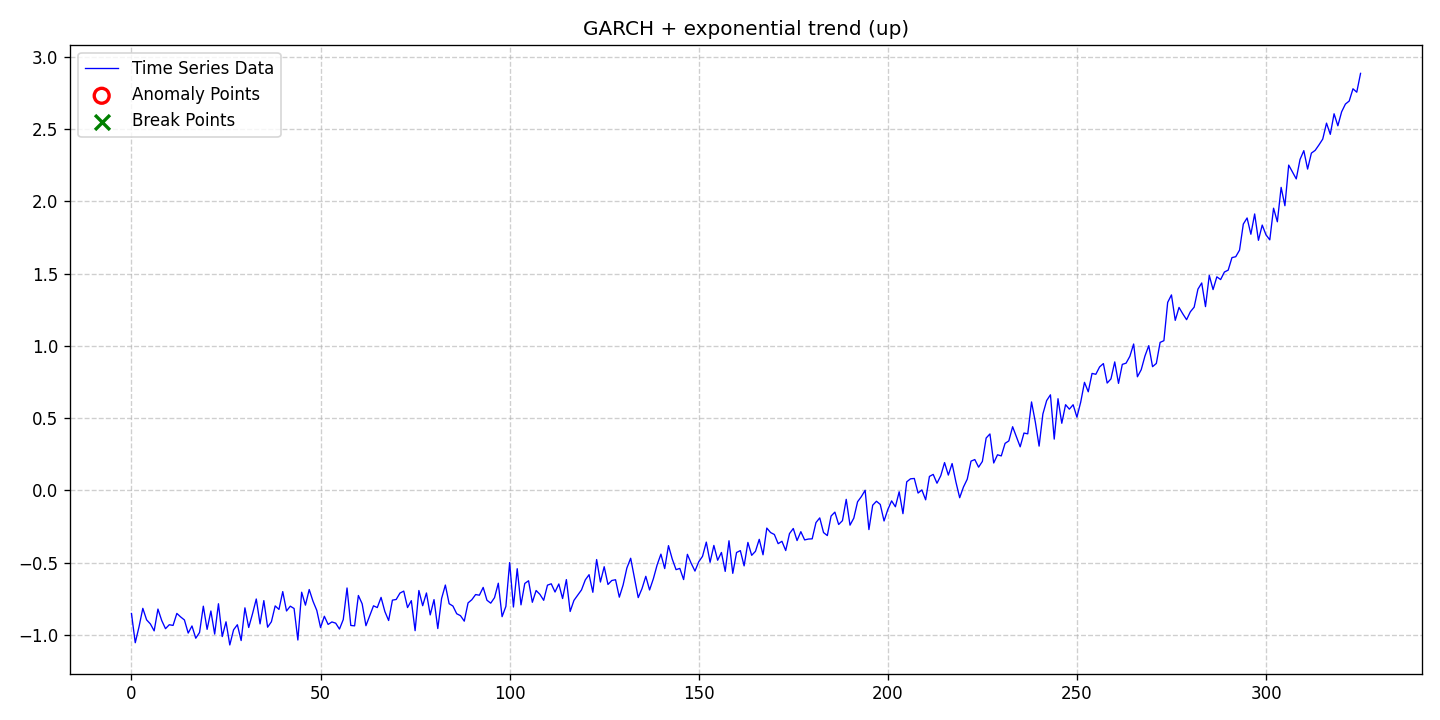

Source data for this figure (header and first rows):
date, data, stationary, det_lin_up, det_lin_down, det_quad, det_cubic, det_exp, det_damped, stoc_trend, volatility, single_seas, multiple_seas, point_anom_single, point_anom_multi, collect_anom, context_anom, mean_shift, var_shift, trend_shift, point_anom_count, point_anom_location, point_anom_point, collect_anom_count
2020-01-01, -0.8529, 0, 0, 0, 0, 0, 1, 0, 0, 1, 0, 0, 0, 0, 0, 0, 0, 0, 0, 0, none, , 0
2020-01-02, -1.055, 0, 0, 0, 0, 0, 1, 0, 0, 1, 0, 0, 0, 0, 0, 0, 0, 0, 0, 0, none, , 0
2020-01-03, -0.9446, 0, 0, 0, 0, 0, 1, 0, 0, 1, 0, 0, 0, 0, 0, 0, 0, 0, 0, 0, none, , 0
2020-01-04, -0.8171, 0, 0, 0, 0, 0, 1, 0, 0, 1, 0, 0, 0, 0, 0, 0, 0, 0, 0, 0, none, , 0
2020-01-05, -0.8968, 0, 0, 0, 0, 0, 1, 0, 0, 1, 0, 0, 0, 0, 0, 0, 0, 0, 0, 0, none, , 0
2020-01-06, -0.9252, 0, 0, 0, 0, 0, 1, 0, 0, 1, 0, 0, 0, 0, 0, 0, 0, 0, 0, 0, none, , 0
2020-01-07, -0.9731, 0, 0, 0, 0, 0, 1, 0, 0, 1, 0, 0, 0, 0, 0, 0, 0, 0, 0, 0, none, , 0
2020-01-08, -0.8222, 0, 0, 0, 0, 0, 1, 0, 0, 1, 0, 0, 0, 0, 0, 0, 0, 0, 0, 0, none, , 0
2020-01-09, -0.9016, 0, 0, 0, 0, 0, 1, 0, 0, 1, 0, 0, 0, 0, 0, 0, 0, 0, 0, 0, none, , 0
2020-01-10, -0.9579, 0, 0, 0, 0, 0, 1, 0, 0, 1, 0, 0, 0, 0, 0, 0, 0, 0, 0, 0, none, , 0
2020-01-11, -0.9306, 0, 0, 0, 0, 0, 1, 0, 0, 1, 0, 0, 0, 0, 0, 0, 0, 0, 0, 0, none, , 0
2020-01-12, -0.9354, 0, 0, 0, 0, 0, 1, 0, 0, 1, 0, 0, 0, 0, 0, 0, 0, 0, 0, 0, none, , 0
2020-01-13, -0.8524, 0, 0, 0, 0, 0, 1, 0, 0, 1, 0, 0, 0, 0, 0, 0, 0, 0, 0, 0, none, , 0
2020-01-14, -0.8766, 0, 0, 0, 0, 0, 1, 0, 0, 1, 0, 0, 0, 0, 0, 0, 0, 0, 0, 0, none, , 0
2020-01-15, -0.8975, 0, 0, 0, 0, 0, 1, 0, 0, 1, 0, 0, 0, 0, 0, 0, 0, 0, 0, 0, none, , 0
2020-01-16, -0.9884, 0, 0, 0, 0, 0, 1, 0, 0, 1, 0, 0, 0, 0, 0, 0, 0, 0, 0, 0, none, , 0
2020-01-17, -0.9392, 0, 0, 0, 0, 0, 1, 0, 0, 1, 0, 0, 0, 0, 0, 0, 0, 0, 0, 0, none, , 0
2020-01-18, -1.024, 0, 0, 0, 0, 0, 1, 0, 0, 1, 0, 0, 0, 0, 0, 0, 0, 0, 0, 0, none, , 0
2020-01-19, -0.9843, 0, 0, 0, 0, 0, 1, 0, 0, 1, 0, 0, 0, 0, 0, 0, 0, 0, 0, 0, none, , 0
2020-01-20, -0.8023, 0, 0, 0, 0, 0, 1, 0, 0, 1, 0, 0, 0, 0, 0, 0, 0, 0, 0, 0, none, , 0
2020-01-21, -0.9628, 0, 0, 0, 0, 0, 1, 0, 0, 1, 0, 0, 0, 0, 0, 0, 0, 0, 0, 0, none, , 0
2020-01-22, -0.8356, 0, 0, 0, 0, 0, 1, 0, 0, 1, 0, 0, 0, 0, 0, 0, 0, 0, 0, 0, none, , 0
2020-01-23, -0.9953, 0, 0, 0, 0, 0, 1, 0, 0, 1, 0, 0, 0, 0, 0, 0, 0, 0, 0, 0, none, , 0
2020-01-24, -0.7853, 0, 0, 0, 0, 0, 1, 0, 0, 1, 0, 0, 0, 0, 0, 0, 0, 0, 0, 0, none, , 0
2020-01-25, -1.013, 0, 0, 0, 0, 0, 1, 0, 0, 1, 0, 0, 0, 0, 0, 0, 0, 0, 0, 0, none, , 0
2020-01-26, -0.9105, 0, 0, 0, 0, 0, 1, 0, 0, 1, 0, 0, 0, 0, 0, 0, 0, 0, 0, 0, none, , 0
2020-01-27, -1.071, 0, 0, 0, 0, 0, 1, 0, 0, 1, 0, 0, 0, 0, 0, 0, 0, 0, 0, 0, none, , 0
2020-01-28, -0.9658, 0, 0, 0, 0, 0, 1, 0, 0, 1, 0, 0, 0, 0, 0, 0, 0, 0, 0, 0, none, , 0
2020-01-29, -0.9306, 0, 0, 0, 0, 0, 1, 0, 0, 1, 0, 0, 0, 0, 0, 0, 0, 0, 0, 0, none, , 0
2020-01-30, -1.04, 0, 0, 0, 0, 0, 1, 0, 0, 1, 0, 0, 0, 0, 0, 0, 0, 0, 0, 0, none, , 0
2020-01-31, -0.8137, 0, 0, 0, 0, 0, 1, 0, 0, 1, 0, 0, 0, 0, 0, 0, 0, 0, 0, 0, none, , 0
2020-02-01, -0.9498, 0, 0, 0, 0, 0, 1, 0, 0, 1, 0, 0, 0, 0, 0, 0, 0, 0, 0, 0, none, , 0
2020-02-02, -0.8555, 0, 0, 0, 0, 0, 1, 0, 0, 1, 0, 0, 0, 0, 0, 0, 0, 0, 0, 0, none, , 0
2020-02-03, -0.7525, 0, 0, 0, 0, 0, 1, 0, 0, 1, 0, 0, 0, 0, 0, 0, 0, 0, 0, 0, none, , 0
2020-02-04, -0.9249, 0, 0, 0, 0, 0, 1, 0, 0, 1, 0, 0, 0, 0, 0, 0, 0, 0, 0, 0, none, , 0
2020-02-05, -0.7636, 0, 0, 0, 0, 0, 1, 0, 0, 1, 0, 0, 0, 0, 0, 0, 0, 0, 0, 0, none, , 0
2020-02-06, -0.9478, 0, 0, 0, 0, 0, 1, 0, 0, 1, 0, 0, 0, 0, 0, 0, 0, 0, 0, 0, none, , 0
2020-02-07, -0.91, 0, 0, 0, 0, 0, 1, 0, 0, 1, 0, 0, 0, 0, 0, 0, 0, 0, 0, 0, none, , 0
2020-02-08, -0.8003, 0, 0, 0, 0, 0, 1, 0, 0, 1, 0, 0, 0, 0, 0, 0, 0, 0, 0, 0, none, , 0
2020-02-09, -0.8247, 0, 0, 0, 0, 0, 1, 0, 0, 1, 0, 0, 0, 0, 0, 0, 0, 0, 0, 0, none, , 0
2020-02-10, -0.7013, 0, 0, 0, 0, 0, 1, 0, 0, 1, 0, 0, 0, 0, 0, 0, 0, 0, 0, 0, none, , 0
2020-02-11, -0.8353, 0, 0, 0, 0, 0, 1, 0, 0, 1, 0, 0, 0, 0, 0, 0, 0, 0, 0, 0, none, , 0
2020-02-12, -0.8022, 0, 0, 0, 0, 0, 1, 0, 0, 1, 0, 0, 0, 0, 0, 0, 0, 0, 0, 0, none, , 0
2020-02-13, -0.8183, 0, 0, 0, 0, 0, 1, 0, 0, 1, 0, 0, 0, 0, 0, 0, 0, 0, 0, 0, none, , 0
2020-02-14, -1.036, 0, 0, 0, 0, 0, 1, 0, 0, 1, 0, 0, 0, 0, 0, 0, 0, 0, 0, 0, none, , 0
2020-02-15, -0.7055, 0, 0, 0, 0, 0, 1, 0, 0, 1, 0, 0, 0, 0, 0, 0, 0, 0, 0, 0, none, , 0
2020-02-16, -0.7951, 0, 0, 0, 0, 0, 1, 0, 0, 1, 0, 0, 0, 0, 0, 0, 0, 0, 0, 0, none, , 0
2020-02-17, -0.687, 0, 0, 0, 0, 0, 1, 0, 0, 1, 0, 0, 0, 0, 0, 0, 0, 0, 0, 0, none, , 0
2020-02-18, -0.7679, 0, 0, 0, 0, 0, 1, 0, 0, 1, 0, 0, 0, 0, 0, 0, 0, 0, 0, 0, none, , 0
2020-02-19, -0.8312, 0, 0, 0, 0, 0, 1, 0, 0, 1, 0, 0, 0, 0, 0, 0, 0, 0, 0, 0, none, , 0
2020-02-20, -0.9505, 0, 0, 0, 0, 0, 1, 0, 0, 1, 0, 0, 0, 0, 0, 0, 0, 0, 0, 0, none, , 0
2020-02-21, -0.872, 0, 0, 0, 0, 0, 1, 0, 0, 1, 0, 0, 0, 0, 0, 0, 0, 0, 0, 0, none, , 0
2020-02-22, -0.9286, 0, 0, 0, 0, 0, 1, 0, 0, 1, 0, 0, 0, 0, 0, 0, 0, 0, 0, 0, none, , 0
2020-02-23, -0.9113, 0, 0, 0, 0, 0, 1, 0, 0, 1, 0, 0, 0, 0, 0, 0, 0, 0, 0, 0, none, , 0
2020-02-24, -0.9198, 0, 0, 0, 0, 0, 1, 0, 0, 1, 0, 0, 0, 0, 0, 0, 0, 0, 0, 0, none, , 0
2020-02-25, -0.9608, 0, 0, 0, 0, 0, 1, 0, 0, 1, 0, 0, 0, 0, 0, 0, 0, 0, 0, 0, none, , 0
2020-02-26, -0.895, 0, 0, 0, 0, 0, 1, 0, 0, 1, 0, 0, 0, 0, 0, 0, 0, 0, 0, 0, none, , 0
2020-02-27, -0.6761, 0, 0, 0, 0, 0, 1, 0, 0, 1, 0, 0, 0, 0, 0, 0, 0, 0, 0, 0, none, , 0
2020-02-28, -0.9357, 0, 0, 0, 0, 0, 1, 0, 0, 1, 0, 0, 0, 0, 0, 0, 0, 0, 0, 0, none, , 0
2020-02-29, -0.9383, 0, 0, 0, 0, 0, 1, 0, 0, 1, 0, 0, 0, 0, 0, 0, 0, 0, 0, 0, none, , 0
... 266 more rows
